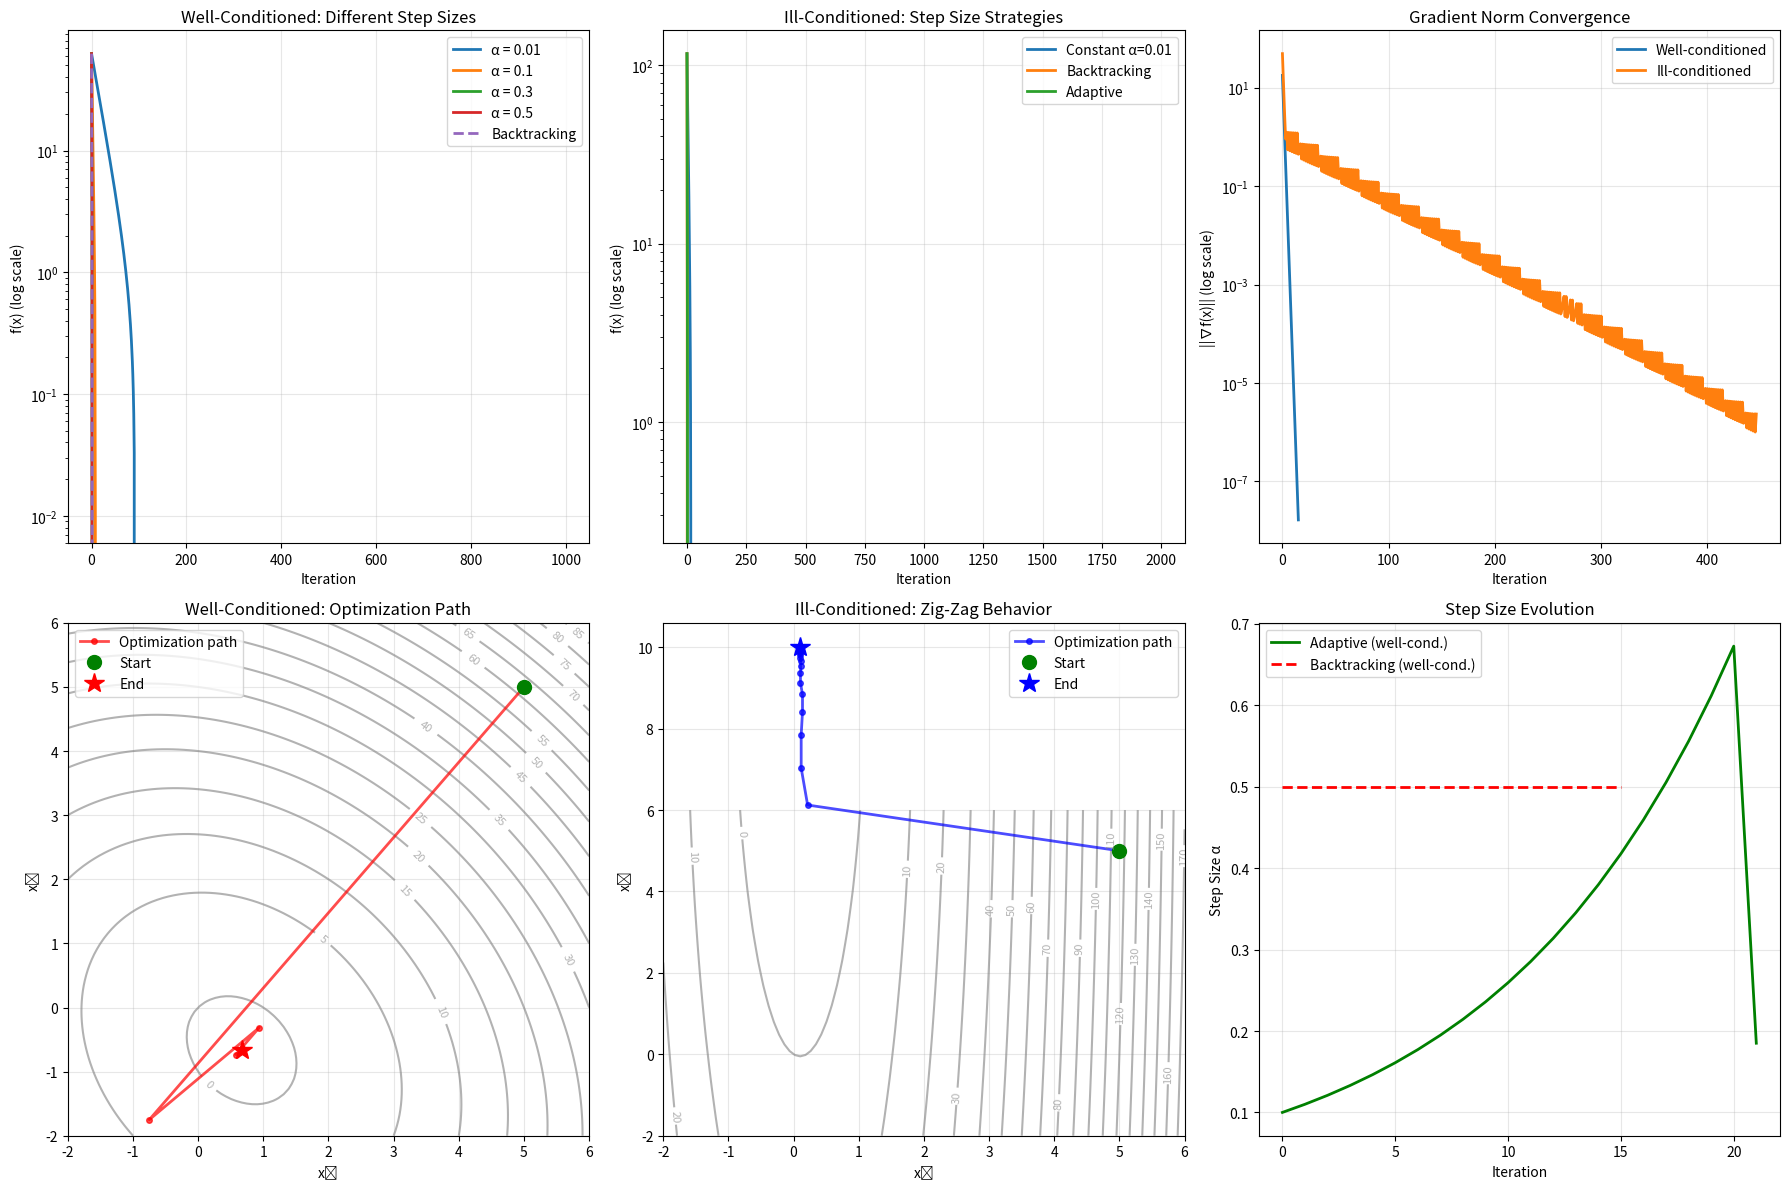

Write the Python code that produced this figure.
"""
Steepest Descent (Gradient Descent) Method

The steepest descent method is the most fundamental first-order optimization
algorithm. It iteratively moves in the direction of the negative gradient
to minimize a differentiable function.

Algorithm:
    x_{k+1} = x_k - α_k ∇f(x_k)

where:
- x_k: current iterate
- α_k: step size (learning rate)
- ∇f(x_k): gradient at x_k

Convergence Properties:
- For convex functions: Converges to global minimum
- For strongly convex functions: Linear convergence rate
- Rate depends on condition number κ = L/μ

Key Theorem (Strongly Convex Case):
If f is μ-strongly convex and L-smooth, with step size α = 1/L:
    ||x_{k+1} - x*||² ≤ (1 - μ/L)||x_k - x*||²

Convergence rate: ρ = (κ - 1)/(κ + 1) where κ = L/μ
"""

import numpy as np
import matplotlib.pyplot as plt
from typing import Callable, Dict, List, Tuple, Optional
import warnings

warnings.filterwarnings('ignore')

class SteepestDescent:
    """
    Implementation of steepest descent algorithm with various step size strategies.
    """
    
    def __init__(self, 
                 objective: Callable[[np.ndarray], float],
                 gradient: Callable[[np.ndarray], np.ndarray],
                 hessian: Optional[Callable[[np.ndarray], np.ndarray]] = None,
                 name: str = "Function"):
        """
        Initialize steepest descent optimizer.
        
        Args:
            objective: Objective function f(x)
            gradient: Gradient function ∇f(x)
            hessian: Optional Hessian function ∇²f(x)
            name: Function name for display
        """
        self.objective = objective
        self.gradient = gradient
        self.hessian = hessian
        self.name = name
        
        # History tracking
        self.reset_history()
    
    def reset_history(self):
        """Reset optimization history."""
        self.history = {
            'x': [],
            'f': [],
            'grad_norm': [],
            'step_size': []
        }
    
    def optimize(self, 
                x0: np.ndarray,
                step_size: float = 0.01,
                max_iters: int = 1000,
                tolerance: float = 1e-6,
                verbose: bool = False) -> Dict:
        """
        Run steepest descent with constant step size.
        
        Args:
            x0: Initial point
            step_size: Constant step size α
            max_iters: Maximum iterations
            tolerance: Convergence tolerance on gradient norm
            verbose: Print progress
            
        Returns:
            Dictionary with optimization results
        """
        self.reset_history()
        
        x = np.array(x0, dtype=float)
        
        for k in range(max_iters):
            # Evaluate function and gradient
            f_val = self.objective(x)
            grad = self.gradient(x)
            grad_norm = np.linalg.norm(grad)
            
            # Store history
            self.history['x'].append(x.copy())
            self.history['f'].append(f_val)
            self.history['grad_norm'].append(grad_norm)
            self.history['step_size'].append(step_size)
            
            # Check convergence
            if grad_norm < tolerance:
                if verbose:
                    print(f"Converged in {k} iterations")
                break
            
            # Gradient descent update
            x = x - step_size * grad
            
            if verbose and k % 100 == 0:
                print(f"Iter {k}: f = {f_val:.6f}, ||∇f|| = {grad_norm:.6f}")
        
        return {
            'x_optimal': x,
            'f_optimal': self.objective(x),
            'iterations': k + 1,
            'gradient_norm': np.linalg.norm(self.gradient(x)),
            'converged': grad_norm < tolerance,
            'history': self.history
        }
    
    def optimize_backtracking(self,
                             x0: np.ndarray,
                             alpha_init: float = 1.0,
                             beta: float = 0.5,
                             c: float = 1e-4,
                             max_iters: int = 1000,
                             tolerance: float = 1e-6,
                             verbose: bool = False) -> Dict:
        """
        Steepest descent with backtracking line search (Armijo rule).
        
        Backtracking ensures sufficient decrease:
            f(x - αd) ≤ f(x) - c·α·||∇f||²
        
        Args:
            x0: Initial point
            alpha_init: Initial step size
            beta: Backtracking factor (0 < β < 1)
            c: Armijo constant (0 < c < 1)
            max_iters: Maximum iterations
            tolerance: Convergence tolerance
            verbose: Print progress
            
        Returns:
            Optimization results dictionary
        """
        self.reset_history()
        
        x = np.array(x0, dtype=float)
        
        for k in range(max_iters):
            f_val = self.objective(x)
            grad = self.gradient(x)
            grad_norm = np.linalg.norm(grad)
            
            # Check convergence
            if grad_norm < tolerance:
                if verbose:
                    print(f"Converged in {k} iterations")
                break
            
            # Backtracking line search
            alpha = alpha_init
            search_direction = -grad
            
            # Armijo condition: f(x + αd) ≤ f(x) + c·α·∇f^T·d
            while True:
                x_new = x + alpha * search_direction
                f_new = self.objective(x_new)
                
                # Check Armijo condition
                if f_new <= f_val + c * alpha * np.dot(grad, search_direction):
                    break
                
                # Reduce step size
                alpha *= beta
                
                if alpha < 1e-16:
                    if verbose:
                        print(f"Step size too small at iteration {k}")
                    break
            
            # Store history
            self.history['x'].append(x.copy())
            self.history['f'].append(f_val)
            self.history['grad_norm'].append(grad_norm)
            self.history['step_size'].append(alpha)
            
            # Update
            x = x_new
            
            if verbose and k % 100 == 0:
                print(f"Iter {k}: f = {f_val:.6f}, ||∇f|| = {grad_norm:.6f}, α = {alpha:.6f}")
        
        return {
            'x_optimal': x,
            'f_optimal': self.objective(x),
            'iterations': k + 1,
            'gradient_norm': np.linalg.norm(self.gradient(x)),
            'converged': grad_norm < tolerance,
            'history': self.history
        }
    
    def optimize_adaptive(self,
                         x0: np.ndarray,
                         alpha_init: float = 0.1,
                         increase_factor: float = 1.1,
                         decrease_factor: float = 0.5,
                         max_iters: int = 1000,
                         tolerance: float = 1e-6,
                         verbose: bool = False) -> Dict:
        """
        Steepest descent with adaptive step size.
        
        Increases step size when progress is good, decreases when overshooting.
        
        Args:
            x0: Initial point
            alpha_init: Initial step size
            increase_factor: Factor to increase step size
            decrease_factor: Factor to decrease step size
            max_iters: Maximum iterations
            tolerance: Convergence tolerance
            verbose: Print progress
            
        Returns:
            Optimization results dictionary
        """
        self.reset_history()
        
        x = np.array(x0, dtype=float)
        alpha = alpha_init
        f_prev = self.objective(x)
        
        for k in range(max_iters):
            grad = self.gradient(x)
            grad_norm = np.linalg.norm(grad)
            
            # Check convergence
            if grad_norm < tolerance:
                if verbose:
                    print(f"Converged in {k} iterations")
                break
            
            # Try step
            x_new = x - alpha * grad
            f_new = self.objective(x_new)
            
            # Adaptive step size adjustment
            if f_new < f_prev:
                # Good step - accept and possibly increase step size
                self.history['x'].append(x.copy())
                self.history['f'].append(f_prev)
                self.history['grad_norm'].append(grad_norm)
                self.history['step_size'].append(alpha)
                
                x = x_new
                f_prev = f_new
                alpha *= increase_factor  # Increase step size for next iteration
                
            else:
                # Bad step - decrease step size and retry
                alpha *= decrease_factor
                
                if alpha < 1e-16:
                    if verbose:
                        print(f"Step size too small at iteration {k}")
                    break
            
            if verbose and k % 100 == 0:
                print(f"Iter {k}: f = {f_prev:.6f}, ||∇f|| = {grad_norm:.6f}, α = {alpha:.6f}")
        
        return {
            'x_optimal': x,
            'f_optimal': self.objective(x),
            'iterations': k + 1,
            'gradient_norm': np.linalg.norm(self.gradient(x)),
            'converged': grad_norm < tolerance,
            'history': self.history
        }


def demonstrate_steepest_descent():
    """
    Comprehensive demonstration of steepest descent method.
    """
    print("📉 STEEPEST DESCENT METHOD")
    print("=" * 60)
    
    # Create test problems
    
    # 1. Well-conditioned quadratic
    print("\n🎯 EXAMPLE 1: Well-Conditioned Quadratic")
    print("-" * 50)
    
    Q1 = np.array([[2, 0.5], [0.5, 2]])  # Condition number ≈ 1.3
    b1 = np.array([1, -1])
    
    def quad1_objective(x):
        x = np.array(x)
        return 0.5 * np.dot(x, np.dot(Q1, x)) - np.dot(b1, x)
    
    def quad1_gradient(x):
        x = np.array(x)
        return np.dot(Q1, x) - b1
    
    optimizer1 = SteepestDescent(quad1_objective, quad1_gradient, 
                                name="Well-Conditioned Quadratic")
    
    x0 = np.array([5, 5])
    
    # Test different step sizes
    step_sizes = [0.01, 0.1, 0.3, 0.5]
    results_const = []
    
    print(f"Starting point: {x0}")
    print(f"Condition number: {np.linalg.cond(Q1):.2f}")
    print("\nConstant Step Size Results:")
    
    for alpha in step_sizes:
        result = optimizer1.optimize(x0, step_size=alpha, max_iters=1000, tolerance=1e-8)
        results_const.append(result)
        print(f"  α = {alpha:.2f}: {result['iterations']:4d} iterations, "
              f"f* = {result['f_optimal']:.6f}")
    
    # Backtracking line search
    result_backtrack = optimizer1.optimize_backtracking(x0, max_iters=1000, tolerance=1e-8)
    print(f"\nBacktracking: {result_backtrack['iterations']:4d} iterations, "
          f"f* = {result_backtrack['f_optimal']:.6f}")
    
    # Adaptive step size
    result_adaptive = optimizer1.optimize_adaptive(x0, max_iters=1000, tolerance=1e-8)
    print(f"Adaptive:     {result_adaptive['iterations']:4d} iterations, "
          f"f* = {result_adaptive['f_optimal']:.6f}")
    
    # 2. Ill-conditioned quadratic
    print("\n🎯 EXAMPLE 2: Ill-Conditioned Quadratic")
    print("-" * 50)
    
    Q2 = np.array([[10, 0], [0, 0.1]])  # Condition number = 100
    b2 = np.array([1, 1])
    
    def quad2_objective(x):
        x = np.array(x)
        return 0.5 * np.dot(x, np.dot(Q2, x)) - np.dot(b2, x)
    
    def quad2_gradient(x):
        x = np.array(x)
        return np.dot(Q2, x) - b2
    
    optimizer2 = SteepestDescent(quad2_objective, quad2_gradient,
                                name="Ill-Conditioned Quadratic")
    
    print(f"Condition number: {np.linalg.cond(Q2):.2f}")
    
    # Constant step size (small to ensure stability)
    result_ill_const = optimizer2.optimize(x0, step_size=0.01, max_iters=2000, tolerance=1e-6)
    print(f"Constant (α=0.01): {result_ill_const['iterations']:4d} iterations, "
          f"f* = {result_ill_const['f_optimal']:.6f}")
    
    # Backtracking
    result_ill_backtrack = optimizer2.optimize_backtracking(x0, max_iters=2000, tolerance=1e-6)
    print(f"Backtracking:      {result_ill_backtrack['iterations']:4d} iterations, "
          f"f* = {result_ill_backtrack['f_optimal']:.6f}")
    
    # Adaptive
    result_ill_adaptive = optimizer2.optimize_adaptive(x0, alpha_init=0.05, max_iters=2000, 
                                                      tolerance=1e-6)
    print(f"Adaptive:          {result_ill_adaptive['iterations']:4d} iterations, "
          f"f* = {result_ill_adaptive['f_optimal']:.6f}")
    
    # 3. Rosenbrock function
    print("\n🎯 EXAMPLE 3: Rosenbrock Function")
    print("-" * 50)
    
    def rosenbrock_objective(x):
        x = np.array(x)
        return (1 - x[0])**2 + 100 * (x[1] - x[0]**2)**2
    
    def rosenbrock_gradient(x):
        x = np.array(x)
        grad_x = -2*(1 - x[0]) - 400*x[0]*(x[1] - x[0]**2)
        grad_y = 200*(x[1] - x[0]**2)
        return np.array([grad_x, grad_y])
    
    optimizer3 = SteepestDescent(rosenbrock_objective, rosenbrock_gradient,
                                name="Rosenbrock Function")
    
    x0_rosen = np.array([-1, 2])
    
    print(f"Starting point: {x0_rosen}")
    print(f"True minimum: [1, 1]")
    
    # Only backtracking and adaptive work well for Rosenbrock
    result_rosen_backtrack = optimizer3.optimize_backtracking(x0_rosen, max_iters=5000, 
                                                             tolerance=1e-4)
    print(f"Backtracking: {result_rosen_backtrack['iterations']:4d} iterations")
    print(f"  Final x: {result_rosen_backtrack['x_optimal']}")
    print(f"  Final f: {result_rosen_backtrack['f_optimal']:.6f}")
    
    result_rosen_adaptive = optimizer3.optimize_adaptive(x0_rosen, alpha_init=0.001, 
                                                        max_iters=5000, tolerance=1e-4)
    print(f"Adaptive:     {result_rosen_adaptive['iterations']:4d} iterations")
    print(f"  Final x: {result_rosen_adaptive['x_optimal']}")
    print(f"  Final f: {result_rosen_adaptive['f_optimal']:.6f}")
    
    # Visualization
    fig = plt.figure(figsize=(18, 12))
    
    # Plot 1: Well-conditioned convergence
    ax1 = plt.subplot(2, 3, 1)
    
    for i, (alpha, result) in enumerate(zip(step_sizes, results_const)):
        iterations = range(len(result['history']['f']))
        ax1.semilogy(iterations, result['history']['f'], 
                    label=f'α = {alpha}', linewidth=2)
    
    ax1.semilogy(range(len(result_backtrack['history']['f'])),
                result_backtrack['history']['f'],
                label='Backtracking', linewidth=2, linestyle='--')
    
    ax1.set_xlabel('Iteration')
    ax1.set_ylabel('f(x) (log scale)')
    ax1.set_title('Well-Conditioned: Different Step Sizes')
    ax1.legend()
    ax1.grid(True, alpha=0.3)
    
    # Plot 2: Ill-conditioned convergence
    ax2 = plt.subplot(2, 3, 2)
    
    ax2.semilogy(range(len(result_ill_const['history']['f'])),
                result_ill_const['history']['f'],
                label='Constant α=0.01', linewidth=2)
    ax2.semilogy(range(len(result_ill_backtrack['history']['f'])),
                result_ill_backtrack['history']['f'],
                label='Backtracking', linewidth=2)
    ax2.semilogy(range(len(result_ill_adaptive['history']['f'])),
                result_ill_adaptive['history']['f'],
                label='Adaptive', linewidth=2)
    
    ax2.set_xlabel('Iteration')
    ax2.set_ylabel('f(x) (log scale)')
    ax2.set_title('Ill-Conditioned: Step Size Strategies')
    ax2.legend()
    ax2.grid(True, alpha=0.3)
    
    # Plot 3: Gradient norm convergence
    ax3 = plt.subplot(2, 3, 3)
    
    ax3.semilogy(range(len(result_backtrack['history']['grad_norm'])),
                result_backtrack['history']['grad_norm'],
                label='Well-conditioned', linewidth=2)
    ax3.semilogy(range(len(result_ill_backtrack['history']['grad_norm'])),
                result_ill_backtrack['history']['grad_norm'],
                label='Ill-conditioned', linewidth=2)
    
    ax3.set_xlabel('Iteration')
    ax3.set_ylabel('||∇f(x)|| (log scale)')
    ax3.set_title('Gradient Norm Convergence')
    ax3.legend()
    ax3.grid(True, alpha=0.3)
    
    # Plot 4: Optimization path (well-conditioned)
    ax4 = plt.subplot(2, 3, 4)
    
    # Create contour plot
    x_range = np.linspace(-2, 6, 100)
    y_range = np.linspace(-2, 6, 100)
    X, Y = np.meshgrid(x_range, y_range)
    Z = np.zeros_like(X)
    
    for i in range(X.shape[0]):
        for j in range(X.shape[1]):
            Z[i, j] = quad1_objective(np.array([X[i, j], Y[i, j]]))
    
    contour = ax4.contour(X, Y, Z, levels=20, alpha=0.6, colors='gray')
    ax4.clabel(contour, inline=True, fontsize=8)
    
    # Plot optimization path
    path_x = [x[0] for x in result_backtrack['history']['x']]
    path_y = [x[1] for x in result_backtrack['history']['x']]
    
    ax4.plot(path_x, path_y, 'ro-', linewidth=2, markersize=4, alpha=0.7,
            label='Optimization path')
    ax4.plot(path_x[0], path_y[0], 'go', markersize=10, label='Start')
    ax4.plot(path_x[-1], path_y[-1], 'r*', markersize=15, label='End')
    
    ax4.set_xlabel('x₁')
    ax4.set_ylabel('x₂')
    ax4.set_title('Well-Conditioned: Optimization Path')
    ax4.legend()
    ax4.grid(True, alpha=0.3)
    
    # Plot 5: Optimization path (ill-conditioned)
    ax5 = plt.subplot(2, 3, 5)
    
    # Create contour for ill-conditioned problem
    Z2 = np.zeros_like(X)
    for i in range(X.shape[0]):
        for j in range(X.shape[1]):
            Z2[i, j] = quad2_objective(np.array([X[i, j], Y[i, j]]))
    
    contour2 = ax5.contour(X, Y, Z2, levels=20, alpha=0.6, colors='gray')
    ax5.clabel(contour2, inline=True, fontsize=8)
    
    # Plot path (subsample for clarity)
    path_x2 = [x[0] for x in result_ill_backtrack['history']['x'][::10]]
    path_y2 = [x[1] for x in result_ill_backtrack['history']['x'][::10]]
    
    ax5.plot(path_x2, path_y2, 'bo-', linewidth=2, markersize=4, alpha=0.7,
            label='Optimization path')
    ax5.plot(result_ill_backtrack['history']['x'][0][0], 
            result_ill_backtrack['history']['x'][0][1], 
            'go', markersize=10, label='Start')
    ax5.plot(path_x2[-1], path_y2[-1], 'b*', markersize=15, label='End')
    
    ax5.set_xlabel('x₁')
    ax5.set_ylabel('x₂')
    ax5.set_title('Ill-Conditioned: Zig-Zag Behavior')
    ax5.legend()
    ax5.grid(True, alpha=0.3)
    
    # Plot 6: Step size adaptation
    ax6 = plt.subplot(2, 3, 6)
    
    # Show how step size changes in adaptive method
    iterations_adaptive = range(len(result_adaptive['history']['step_size']))
    ax6.plot(iterations_adaptive, result_adaptive['history']['step_size'],
            'g-', linewidth=2, label='Adaptive (well-cond.)')
    
    iterations_backtrack = range(len(result_backtrack['history']['step_size']))
    ax6.plot(iterations_backtrack, result_backtrack['history']['step_size'],
            'r--', linewidth=2, label='Backtracking (well-cond.)')
    
    ax6.set_xlabel('Iteration')
    ax6.set_ylabel('Step Size α')
    ax6.set_title('Step Size Evolution')
    ax6.legend()
    ax6.grid(True, alpha=0.3)
    
    plt.tight_layout()
    plt.show()


def theoretical_analysis():
    """
    Theoretical analysis and key insights.
    """
    print("\n📚 THEORETICAL ANALYSIS")
    print("=" * 50)
    
    print("🔑 KEY THEOREM: Convergence Rate")
    print("For μ-strongly convex and L-smooth function f:")
    print("  With optimal step size α* = 2/(μ + L):")
    print("  ||x_k - x*||² ≤ ((κ-1)/(κ+1))^k ||x_0 - x*||²")
    print("  where κ = L/μ is the condition number")
    
    print("\n📊 CONVERGENCE RATE vs CONDITION NUMBER:")
    condition_numbers = [1, 2, 5, 10, 100, 1000]
    
    for kappa in condition_numbers:
        rho = (kappa - 1) / (kappa + 1)
        iters_to_reduce_half = int(np.ceil(np.log(0.5) / np.log(rho)))
        print(f"  κ = {kappa:5d}: ρ = {rho:.6f}, "
              f"~{iters_to_reduce_half:4d} iters to reduce error by 50%")
    
    print("\n💡 KEY INSIGHTS:")
    print("1. STEP SIZE SELECTION:")
    print("   - Too large: Divergence or oscillation")
    print("   - Too small: Slow convergence")
    print("   - Optimal: α* = 2/(L + μ) for strongly convex functions")
    
    print("\n2. CONDITIONING:")
    print("   - Well-conditioned (κ ≈ 1): Fast convergence")
    print("   - Ill-conditioned (κ >> 1): Slow, zig-zag behavior")
    print("   - Preconditioning can improve conditioning")
    
    print("\n3. LINE SEARCH STRATEGIES:")
    print("   - Constant: Simple but may fail")
    print("   - Backtracking: Robust, guarantees descent")
    print("   - Adaptive: Can be faster, less robust")
    
    print("\n4. WHEN TO USE STEEPEST DESCENT:")
    print("   ✓ Large-scale problems (low memory)")
    print("   ✓ Simple implementation needed")
    print("   ✓ Function evaluation cheap")
    print("   ✗ Ill-conditioned problems")
    print("   ✗ Need fast convergence")


if __name__ == "__main__":
    # Run demonstrations
    demonstrate_steepest_descent()
    theoretical_analysis()
    
    print("\n🎯 KEY TAKEAWAYS:")
    print("- Steepest descent moves in direction of negative gradient")
    print("- Convergence rate depends heavily on condition number")
    print("- Step size selection is critical for success")
    print("- Backtracking line search provides robustness")
    print("- Ill-conditioned problems exhibit zig-zag behavior")
    print("- Trade-off: Simplicity vs convergence speed")
    print("\nSteepest descent is the foundation of first-order optimization! 🚀")
